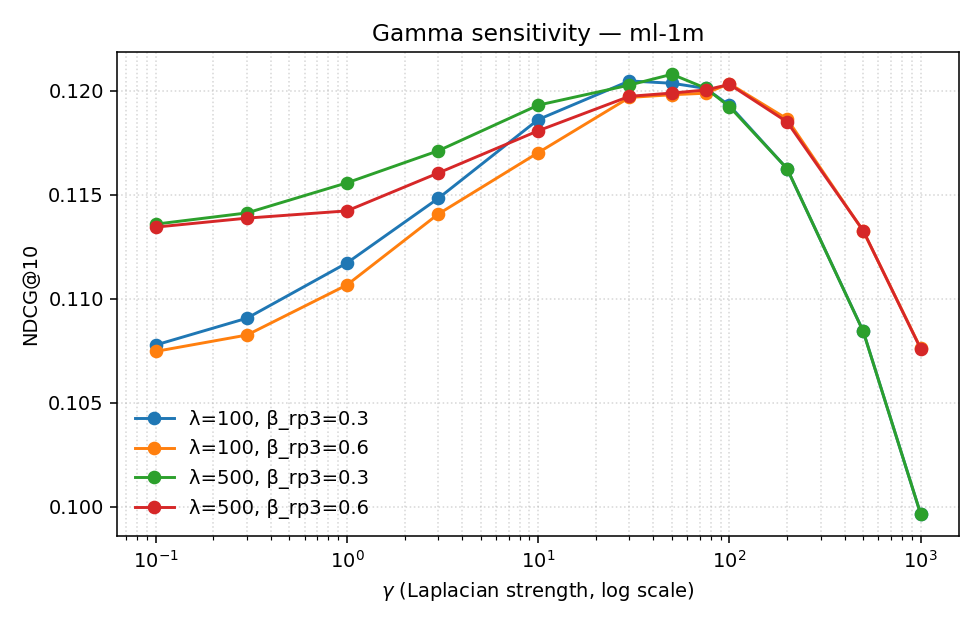

The file beside this chart, header and first rows:
dataset, lambda, rp3_beta, rp3_topK, gamma, NDCG@k, MAP@k, HitRate@k, Recall@k, train_time_s
ml-1m, 100, 0.3, 200, 0.1, 0.1078, 0.05059, 0.4999, 0.08633, 114.8
ml-1m, 100, 0.3, 200, 0.3, 0.1091, 0.0516, 0.4986, 0.08738, 113.8
ml-1m, 100, 0.3, 200, 1.0, 0.1117, 0.05366, 0.4979, 0.08792, 112.5
ml-1m, 100, 0.3, 200, 3.0, 0.1148, 0.05581, 0.5009, 0.08874, 112.5
ml-1m, 100, 0.3, 200, 10.0, 0.1186, 0.05837, 0.5041, 0.08843, 112.5
ml-1m, 100, 0.3, 200, 30.0, 0.1205, 0.05935, 0.506, 0.08593, 113.2
ml-1m, 100, 0.3, 200, 50.0, 0.1204, 0.05904, 0.5058, 0.08373, 113.9
ml-1m, 100, 0.3, 200, 75.0, 0.1201, 0.05898, 0.5046, 0.08106, 113
ml-1m, 100, 0.3, 200, 100.0, 0.1193, 0.05848, 0.5041, 0.07956, 112.5
ml-1m, 100, 0.3, 200, 200.0, 0.1163, 0.05735, 0.4887, 0.07201, 114.2
ml-1m, 100, 0.3, 200, 500.0, 0.1084, 0.05353, 0.4529, 0.06329, 119.3
ml-1m, 100, 0.3, 200, 1000, 0.09963, 0.04856, 0.4269, 0.05603, 125.2
ml-1m, 100, 0.6, 200, 0.1, 0.1075, 0.05029, 0.5013, 0.08653, 124.5
ml-1m, 100, 0.6, 200, 0.3, 0.1083, 0.05097, 0.4994, 0.08652, 125.1
ml-1m, 100, 0.6, 200, 1.0, 0.1107, 0.05274, 0.5011, 0.08801, 125.2
ml-1m, 100, 0.6, 200, 3.0, 0.1141, 0.05508, 0.5029, 0.08934, 124.7
ml-1m, 100, 0.6, 200, 10.0, 0.117, 0.05712, 0.5068, 0.08894, 124.9
ml-1m, 100, 0.6, 200, 30.0, 0.1197, 0.05865, 0.5063, 0.08783, 125.6
ml-1m, 100, 0.6, 200, 50.0, 0.1198, 0.05871, 0.5048, 0.0857, 125.3
ml-1m, 100, 0.6, 200, 75.0, 0.1199, 0.05878, 0.5029, 0.08329, 125.3
ml-1m, 100, 0.6, 200, 100.0, 0.1203, 0.0588, 0.5063, 0.08297, 125.2
ml-1m, 100, 0.6, 200, 200.0, 0.1186, 0.05805, 0.5029, 0.07885, 125
ml-1m, 100, 0.6, 200, 500.0, 0.1133, 0.05613, 0.4726, 0.06807, 125
ml-1m, 100, 0.6, 200, 1000, 0.1076, 0.05313, 0.4487, 0.06304, 124.6
ml-1m, 500, 0.3, 200, 0.1, 0.1136, 0.05457, 0.506, 0.08903, 124.8
ml-1m, 500, 0.3, 200, 0.3, 0.1141, 0.055, 0.5058, 0.08912, 125.3
ml-1m, 500, 0.3, 200, 1.0, 0.1156, 0.05599, 0.506, 0.08976, 124.3
ml-1m, 500, 0.3, 200, 3.0, 0.1171, 0.05711, 0.5056, 0.08982, 124.6
ml-1m, 500, 0.3, 200, 10.0, 0.1193, 0.05871, 0.5075, 0.08889, 124.6
ml-1m, 500, 0.3, 200, 30.0, 0.1203, 0.05921, 0.5053, 0.08535, 123.8
ml-1m, 500, 0.3, 200, 50.0, 0.1208, 0.05927, 0.5076, 0.08397, 123.9
ml-1m, 500, 0.3, 200, 75.0, 0.1201, 0.05892, 0.5056, 0.08132, 124.1
ml-1m, 500, 0.3, 200, 100.0, 0.1192, 0.05843, 0.5039, 0.0795, 124.4
ml-1m, 500, 0.3, 200, 200.0, 0.1163, 0.05734, 0.4888, 0.0719, 124
ml-1m, 500, 0.3, 200, 500.0, 0.1084, 0.05354, 0.4526, 0.06324, 123.8
ml-1m, 500, 0.3, 200, 1000, 0.09964, 0.04857, 0.4267, 0.05603, 124.7
ml-1m, 500, 0.6, 200, 0.1, 0.1134, 0.05448, 0.5056, 0.08906, 124
ml-1m, 500, 0.6, 200, 0.3, 0.1139, 0.05477, 0.5055, 0.08903, 124.1
ml-1m, 500, 0.6, 200, 1.0, 0.1142, 0.05506, 0.5043, 0.08903, 124.6
ml-1m, 500, 0.6, 200, 3.0, 0.116, 0.05618, 0.5081, 0.08987, 124.1
ml-1m, 500, 0.6, 200, 10.0, 0.1181, 0.05779, 0.5085, 0.08898, 124.1
ml-1m, 500, 0.6, 200, 30.0, 0.1197, 0.05867, 0.5065, 0.08759, 123.9
ml-1m, 500, 0.6, 200, 50.0, 0.1199, 0.05869, 0.5051, 0.08562, 124
ml-1m, 500, 0.6, 200, 75.0, 0.12, 0.05881, 0.5044, 0.0834, 124.1
ml-1m, 500, 0.6, 200, 100.0, 0.1203, 0.05879, 0.5058, 0.08296, 123.6
ml-1m, 500, 0.6, 200, 200.0, 0.1185, 0.05803, 0.5024, 0.07834, 123.5
ml-1m, 500, 0.6, 200, 500.0, 0.1133, 0.05614, 0.4726, 0.06804, 124.1
ml-1m, 500, 0.6, 200, 1000, 0.1076, 0.05312, 0.4487, 0.063, 124.6
